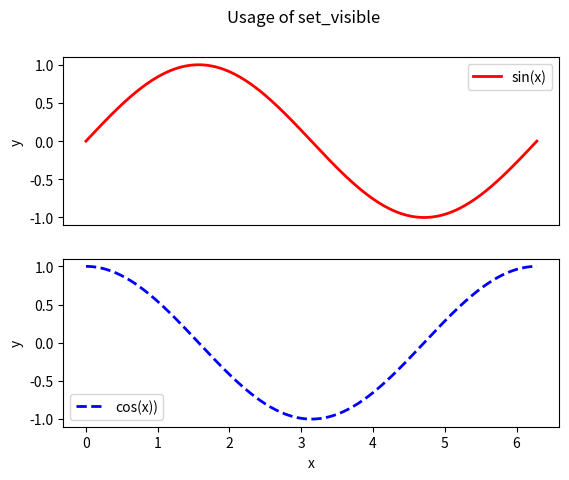

The matplotlib source for this figure:
#---------------------------------------------------
#   CH_12_13_3_EX_1_Pyplot_Ax_Xaxis_Set_Visible.py
#---------------------------------------------------
import numpy as np
import matplotlib.pyplot as plt
#
x = np.linspace(0, 2*np.pi, 361)
ys = np.sin(x)
yc = np.cos(x)
#----- 上圖使用隱藏 xaxis 之顯示
fig1 = plt.figure()
ax1 = plt.subplot(2,1,1)
ax1.plot(x, ys, 'r-', lw=2, label = 'sin(x)')
ax1.set_ylabel('y')
ax1.xaxis.set_visible(False)
ax1.legend()
#----- 下圖正常 xaxis 之顯示
ax2 = plt.subplot(2,1,2)
ax2.plot(x, yc, 'b--', lw=2, label = 'cos(x))')
ax2.set_ylabel('y')
ax2.set_xlabel('x')
ax2.legend()
#
plt.suptitle('Usage of set_visible')
plt.savefig('CH_12_13_3_EX_1_Pyplot_Ax_Xaxis_Set_Visible.png')
plt.show()
















































































	


